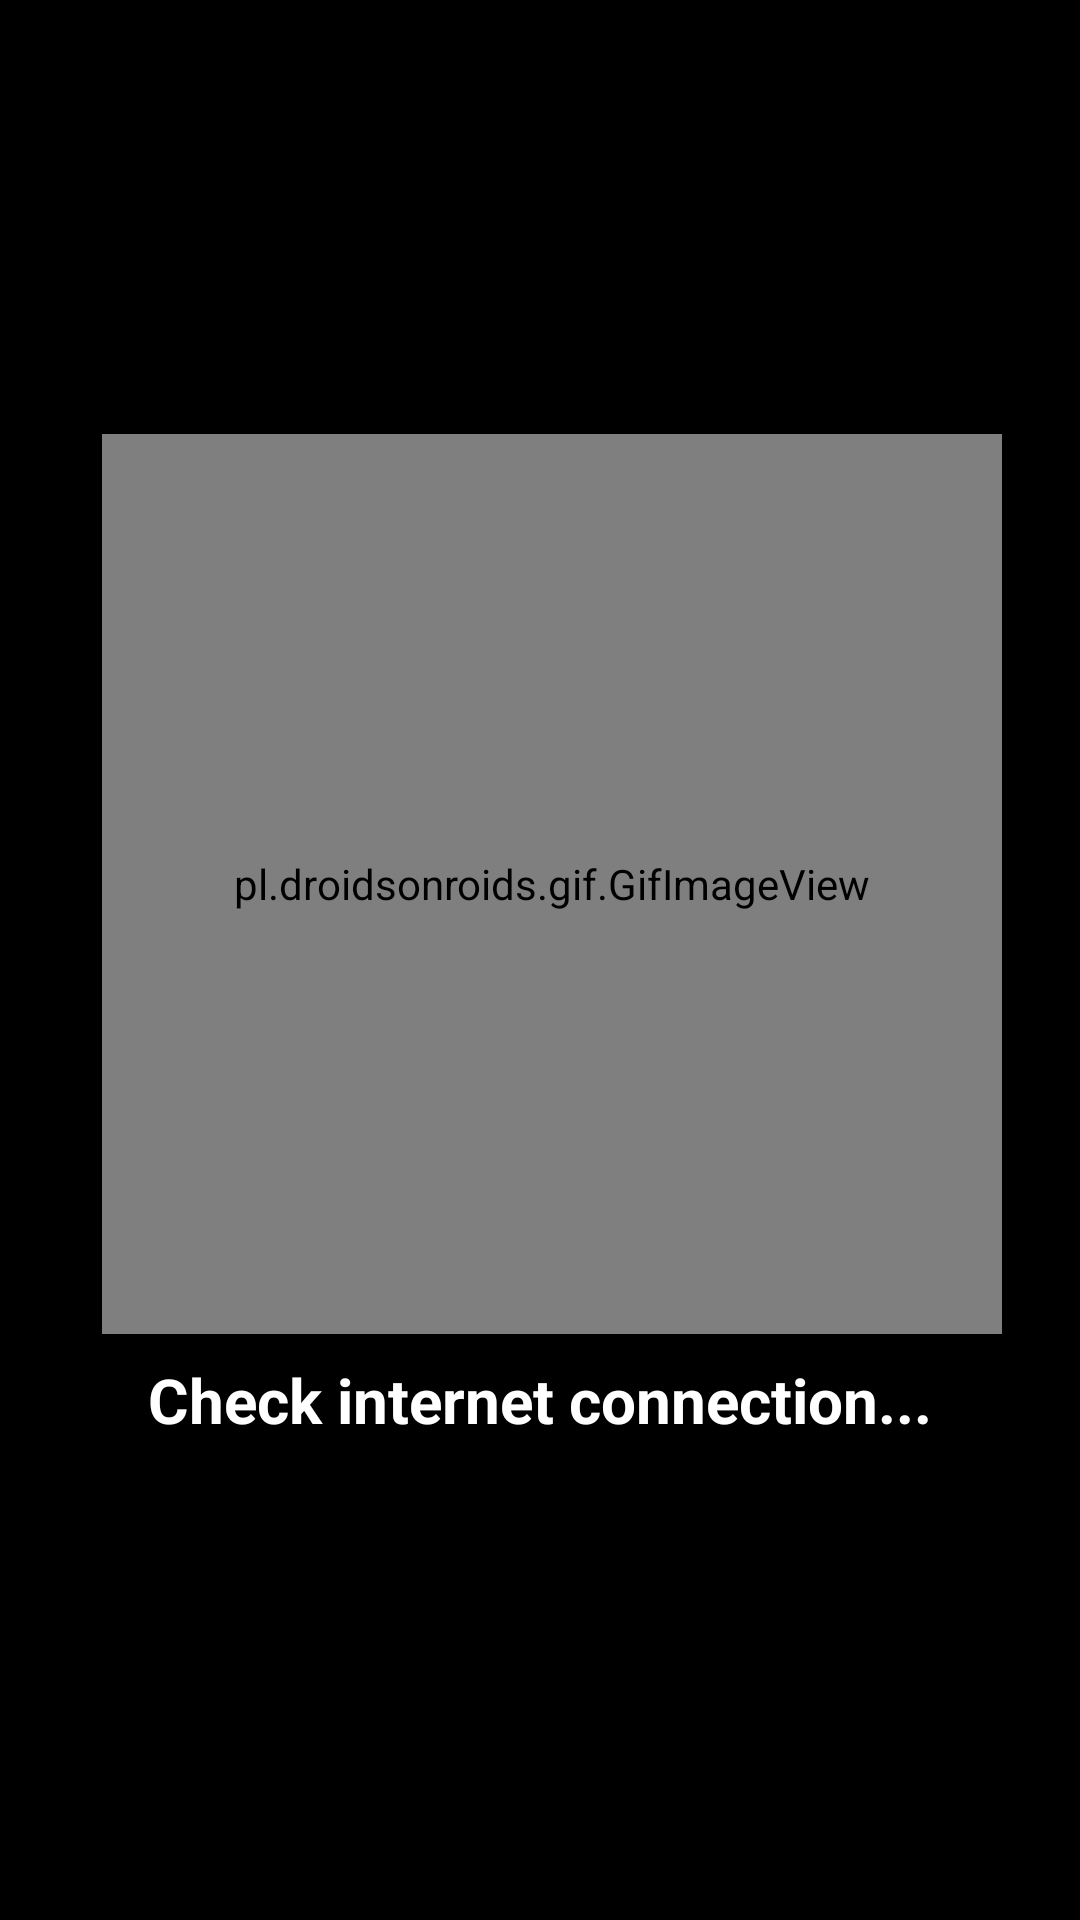

Here is an Android app screen rendered from its layout file. Give the layout XML and the strings, colors and styles it references.
<!-- AndroidManifest.xml: application theme Theme.AppCompat.DayNight.NoActionBar -->
<!-- res/layout/activity_splash_screen.xml -->
<?xml version="1.0" encoding="utf-8"?>

<androidx.constraintlayout.widget.ConstraintLayout xmlns:android="http://schemas.android.com/apk/res/android"
    xmlns:app="http://schemas.android.com/apk/res-auto"
    xmlns:tools="http://schemas.android.com/tools"
    android:layout_width="match_parent"
    android:layout_height="match_parent"
    android:background="@color/black"
    tools:context=".SplashScreen">
    <pl.droidsonroids.gif.GifImageView
        android:id="@+id/imageView3"
        android:layout_width="300dp"
        android:layout_height="300dp"
        android:layout_alignParentStart="true"
        android:layout_alignParentLeft="true"
        android:layout_centerVertical="true"
        android:layout_marginStart="8dp"
        android:layout_marginTop="8dp"
        android:layout_marginEnd="8dp"
        android:layout_marginBottom="32dp"
        android:src="@drawable/loading1"
        app:layout_constraintBottom_toBottomOf="parent"
        app:layout_constraintEnd_toEndOf="parent"
        app:layout_constraintHorizontal_bias="0.589"
        app:layout_constraintStart_toStartOf="parent"
        app:layout_constraintTop_toTopOf="parent"
        app:layout_constraintVertical_bias="0.455" />

    <TextView
        android:layout_width="match_parent"
        android:layout_height="wrap_content"
        android:layout_marginStart="16dp"
        android:layout_marginTop="8dp"
        android:layout_marginEnd="16dp"
        android:text="Check internet connection..."
        android:gravity="center"
        android:textColor="@color/white"
        android:textSize="10pt"
        android:textStyle="bold"
        app:layout_constraintEnd_toEndOf="parent"
        app:layout_constraintStart_toStartOf="parent"
        app:layout_constraintTop_toBottomOf="@+id/imageView3" />

</androidx.constraintlayout.widget.ConstraintLayout>
<!-- resources referenced by this layout -->
<resources>
  <color name="black">#000000</color>
  <color name="white">#FFFFFFFF</color>
</resources>
